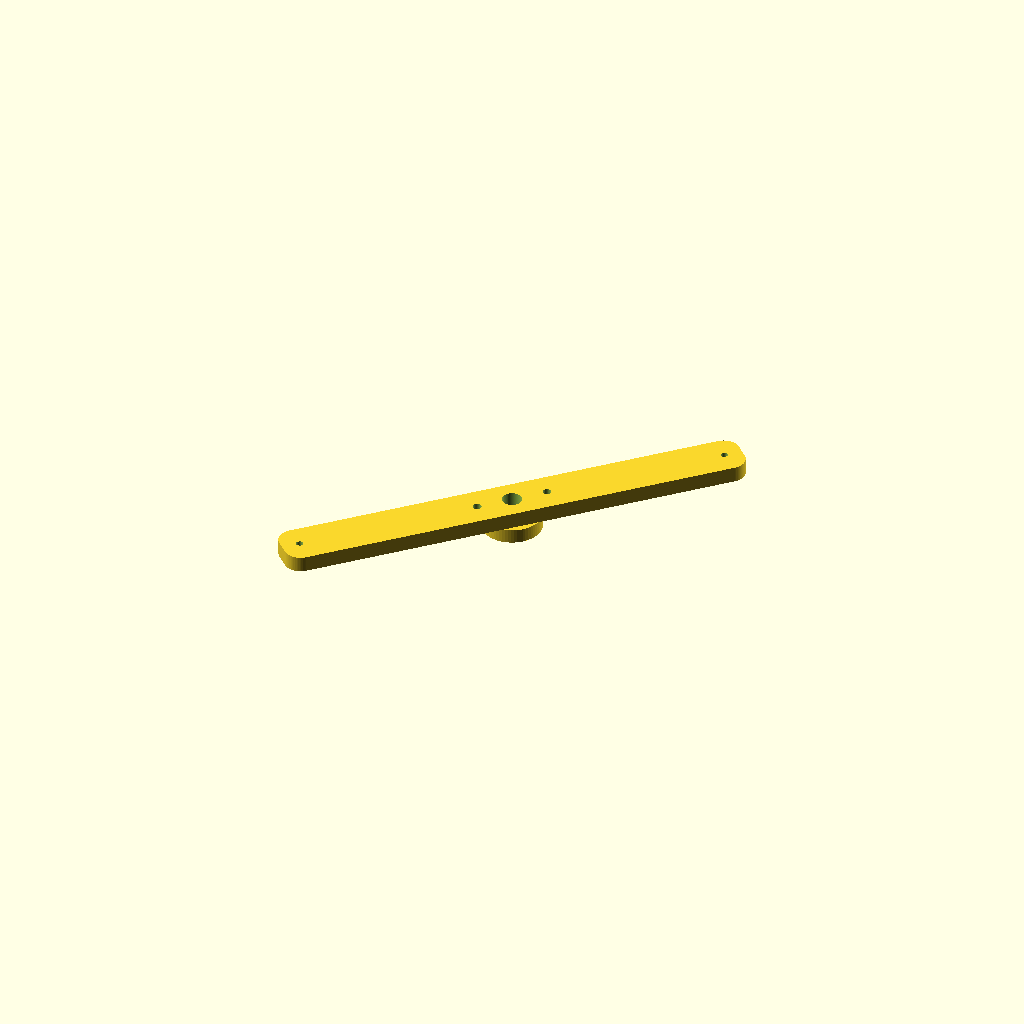
Cell 1 — every parameter at its default value.
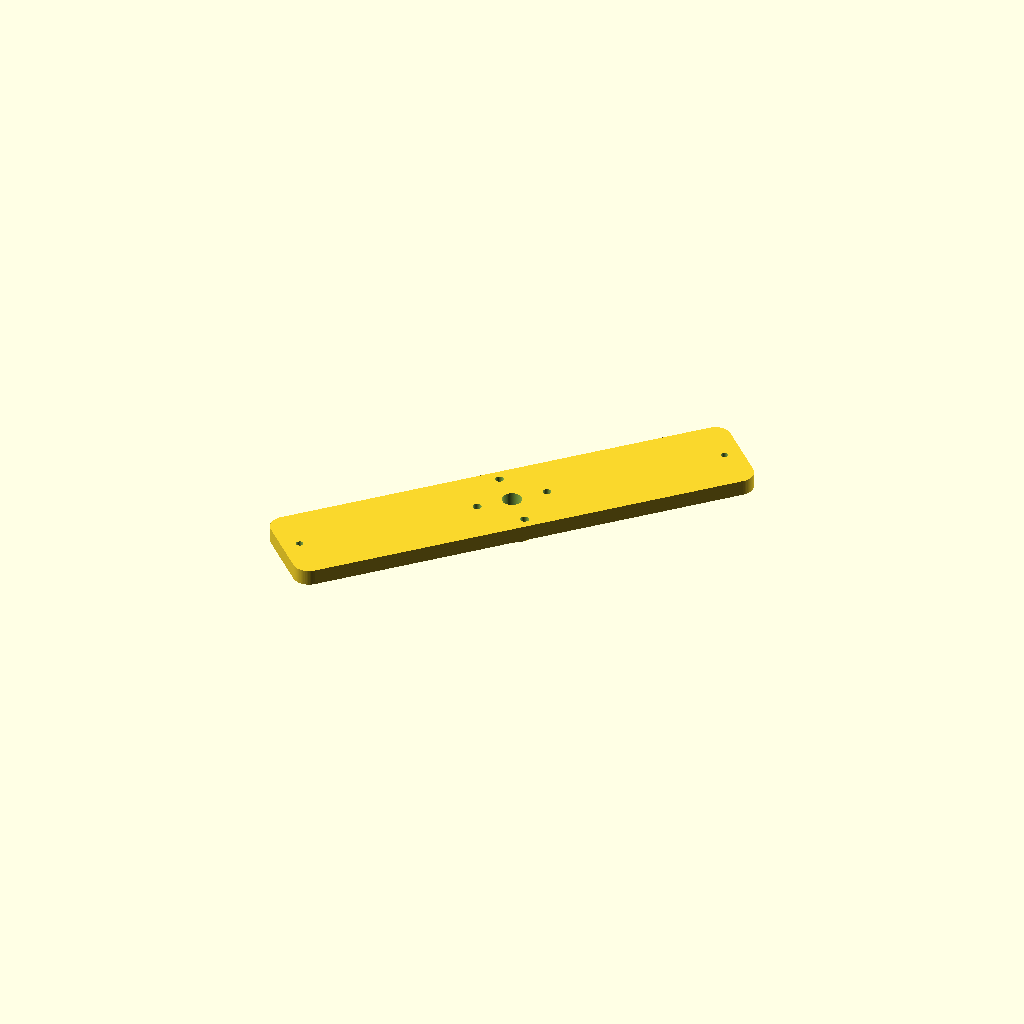
Cell 2 — bar_w set to 48, the other parameters unchanged.
One fixed orthographic camera (rotation 55°, 0°, 25°; colour scheme Cornfield) for every cell.
Source of the model, champions/2026-10-17-gen-cj-dual-rotor-8p12c-radial-block-halbach-r86/endbell_front.scad:
// Gen-CJ — front BEARING BRIDGE (bar endbell, 2026-10-10): a 608 boss on a 24 mm wide bar that spans the
// two frame rods at 45 deg and 45+180 deg (R = flange_bolt_r). The front bridge uses the rods at 45/225 deg, the rear
// bridge the rods at 135/315 deg, so the two bridges cross at 90 deg and the stator is held at 4 points.
// A bar instead of a full disc is what lets this big-ring kit fit ONE 410 mm plate. Print flat face DOWN (boss up, no supports).
// Brace holes (temporary M4 jack rods, R = brace_r) sit on the bar axis.
include <parameters.scad>;
$fn = 64;
bar_w = 24;
bar_len = 2 * (flange_bolt_r + 9);
module bar_2d() { offset(r=8) offset(delta=-8) square([bar_len, bar_w], center=true); }
difference() {
    rotate([0, 0, 45]) union() {
        linear_extrude(endbell_thick) bar_2d();
        translate([0, 0, -bearing_h + 0.01]) cylinder(d=30, h=bearing_h);
    }
    translate([0, 0, -bearing_h - 0.1]) cylinder(d=endbell_shaft_clear, h=50);
    translate([0, 0, -bearing_h - 0.02]) cylinder(d=bearing_d, h=bearing_h);
    for (s = [0, 180]) rotate([0, 0, 45 + s]) translate([flange_bolt_r, 0, -20]) cylinder(d=m3_clear, h=60);
    for (a = brace_angles) translate([brace_r*cos(a), brace_r*sin(a), -20]) cylinder(d=brace_d, h=50);
}
Customizer parameters (derived from the source; name, type, default, range or options):
bar_w: number, default 24
